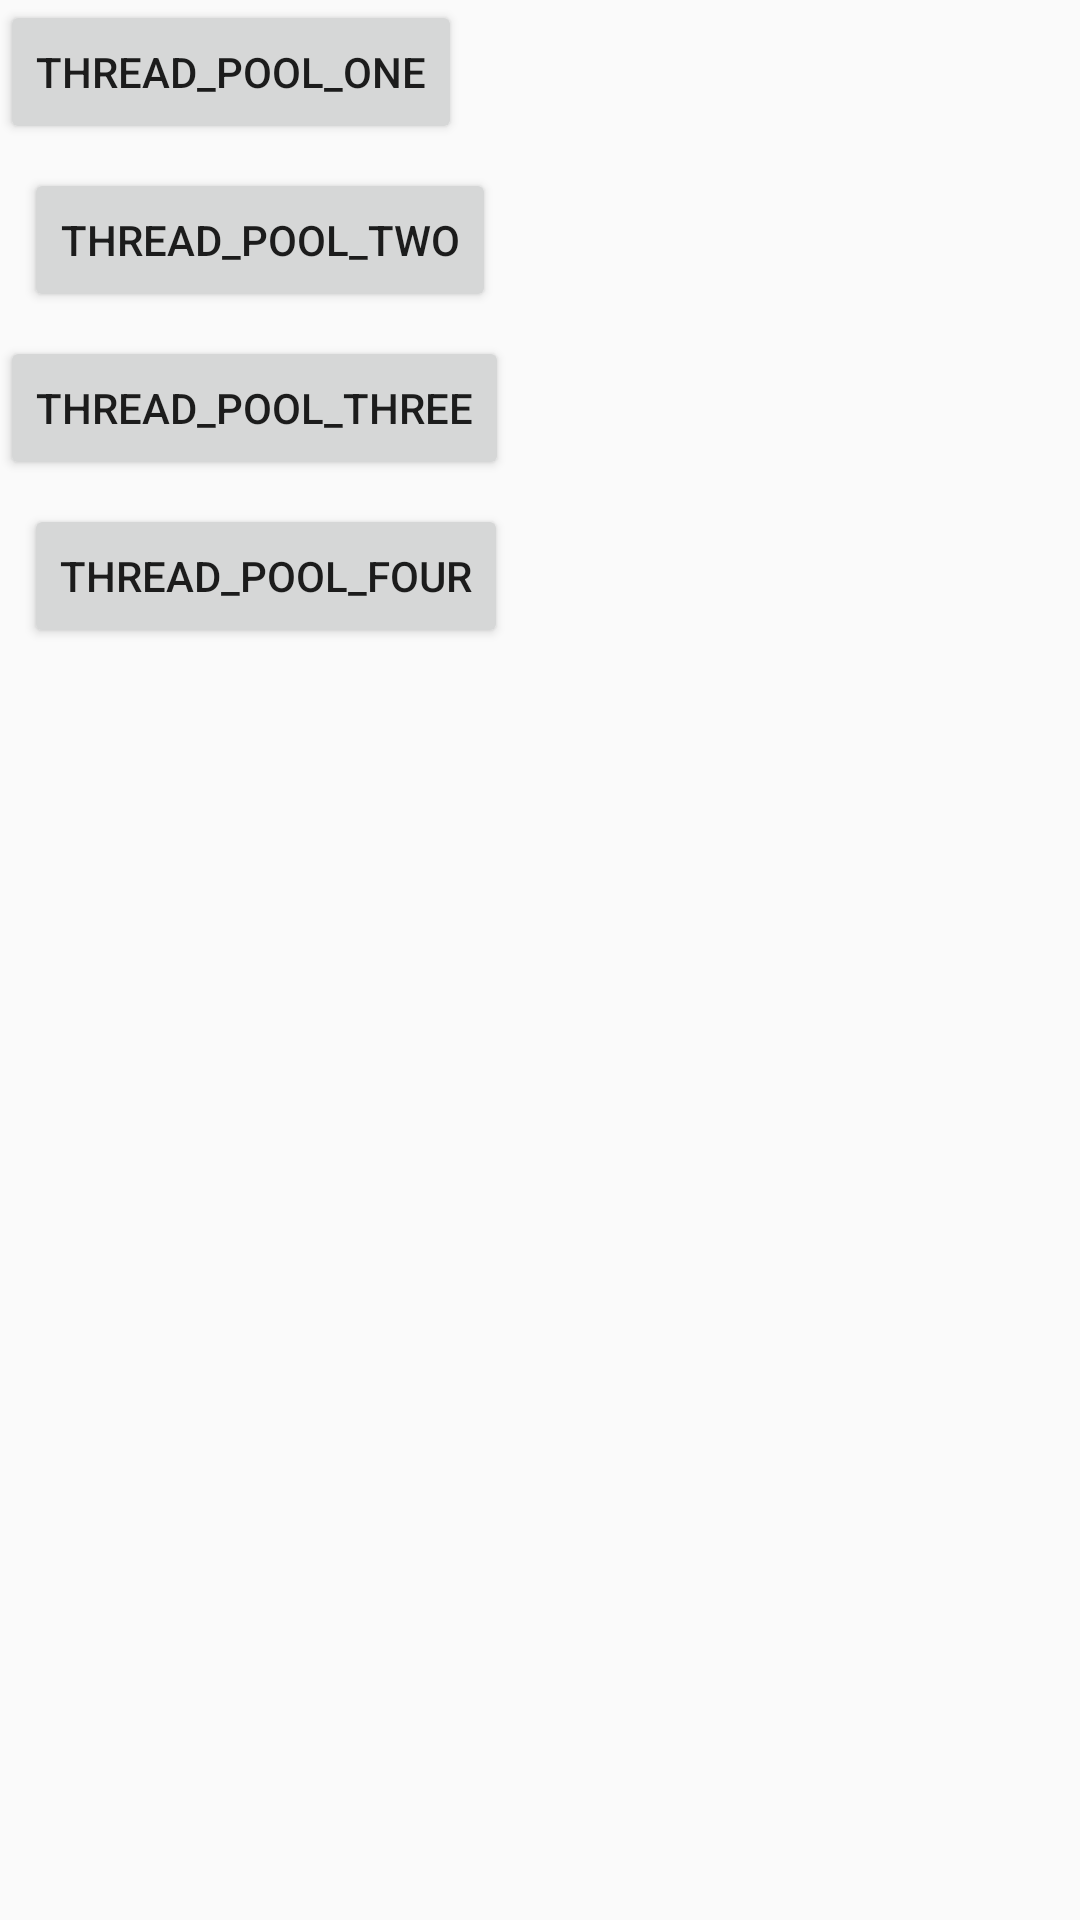

The Android layout XML behind this screen, and the referenced resources:
<!-- AndroidManifest.xml: application theme AppTheme -->
<!-- res/layout/activity_thread_pool.xml -->
<?xml version="1.0" encoding="utf-8"?>
<LinearLayout xmlns:android="http://schemas.android.com/apk/res/android"
    android:layout_width="match_parent"
    android:layout_height="match_parent"
    android:orientation="vertical">

    <Button
    android:id="@+id/btn_thread_pool_one"
    android:layout_width="wrap_content"
    android:layout_height="wrap_content"
    android:text="thread_pool_one"/>

    <Button
        android:id="@+id/btn_thread_pool_two"
        android:layout_width="wrap_content"
        android:layout_height="wrap_content"
        android:text="thread_pool_two"
        android:layout_margin="8dp"/>

    <Button
        android:id="@+id/btn_thread_pool_three"
        android:layout_width="wrap_content"
        android:layout_height="wrap_content"
        android:text="thread_pool_three"/>

    <Button
        android:id="@+id/btn_thread_pool_four"
        android:layout_width="wrap_content"
        android:layout_height="wrap_content"
        android:text="thread_pool_four"
        android:layout_margin="8dp"/>

</LinearLayout>
<!-- resources referenced by this layout -->
<resources>
  <style name="AppTheme" parent="Theme.AppCompat.Light.DarkActionBar">
          
          <item name="colorPrimary">@color/colorPrimary</item>
          <item name="colorPrimaryDark">@color/colorPrimaryDark</item>
          <item name="colorAccent">@color/colorAccent</item>
      </style>
  <color name="colorPrimary">#3F51B5</color>
  <color name="colorPrimaryDark">#303F9F</color>
  <color name="colorAccent">#FF4081</color>
</resources>
